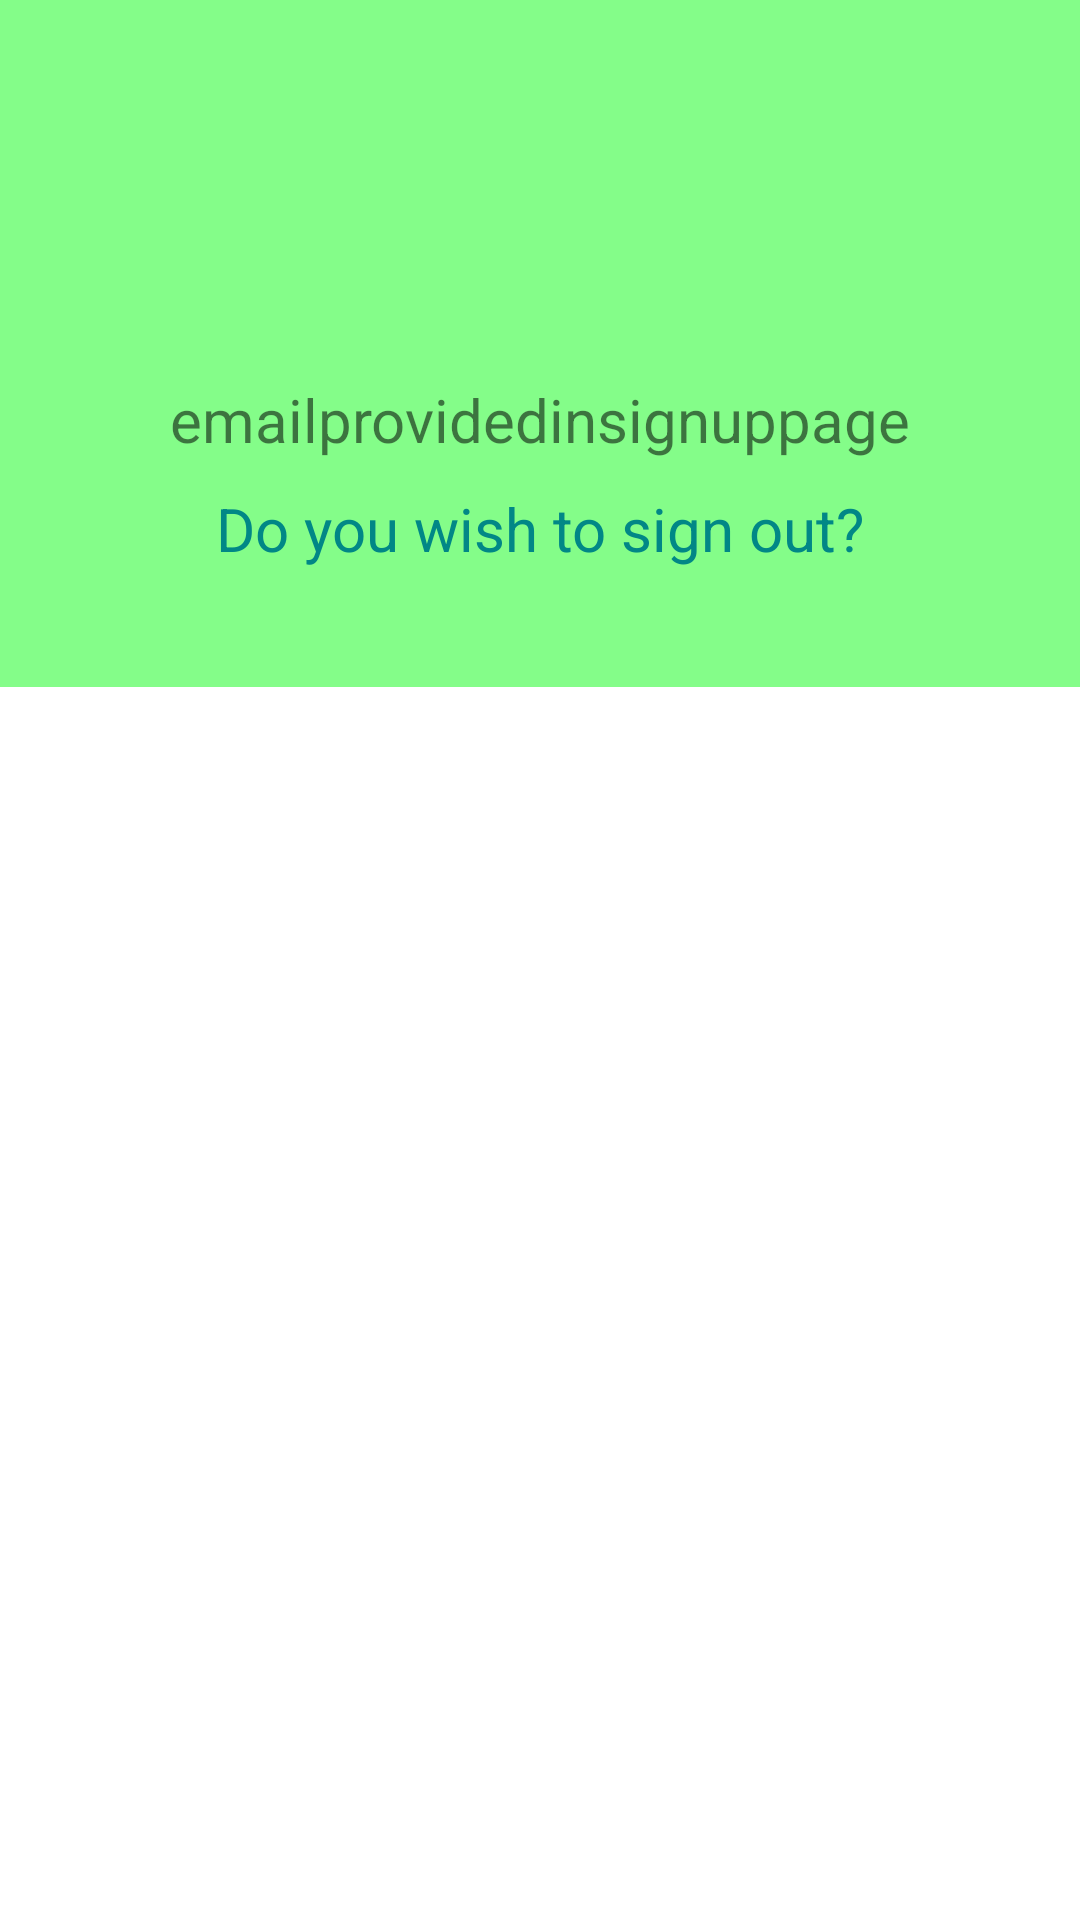

Android layout source for this screen:
<!-- AndroidManifest.xml: application theme Theme.Elections -->
<!-- res/layout/fragment_profile.xml -->
<?xml version="1.0" encoding="utf-8"?>
<FrameLayout xmlns:android="http://schemas.android.com/apk/res/android"
    xmlns:app="http://schemas.android.com/apk/res-auto"
    xmlns:tools="http://schemas.android.com/tools"
    android:layout_width="match_parent"
    android:layout_height="match_parent"
    tools:context=".profileFragment">

    
    <LinearLayout
        android:layout_width="match_parent"
        android:layout_height="229dp"
        android:background="#84FD89"
        android:gravity="center"
        android:orientation="vertical">

        <ImageView
            android:id="@+id/imageView2"
            android:layout_width="100dp"
            android:layout_height="100dp"
            app:srcCompat="@drawable/ic_person" />

        <TextView
            android:id="@+id/emailid"
            android:layout_width="wrap_content"
            android:layout_height="wrap_content"
            android:layout_centerVertical="true"
            android:includeFontPadding="false"
            android:text="emailprovidedinsignuppage"
            android:textSize="20sp" />
        <TextView
            android:id="@+id/signout"
            android:layout_width="wrap_content"
            android:layout_height="wrap_content"
            android:text="Do you wish to sign out?"
            android:clickable="true"
            android:onClick="signout"
            android:textSize="20dp"
            android:layout_margin="10dp"
            android:textColor="@color/teal_700"

            />
    </LinearLayout>

</FrameLayout>
<!-- resources referenced by this layout -->
<resources>
  <style name="Theme.Elections" parent="Theme.MaterialComponents.DayNight.DarkActionBar">
          
          <item name="colorPrimary">@color/purple_500</item>
          <item name="colorPrimaryVariant">@color/purple_700</item>
          <item name="colorOnPrimary">@color/white</item>
          
          <item name="colorSecondary">@color/teal_200</item>
          <item name="colorSecondaryVariant">@color/teal_700</item>
          <item name="colorOnSecondary">@color/black</item>
          
          <item name="android:statusBarColor" tools:targetApi="l">?attr/colorPrimaryVariant</item>
          
      </style>
  <!-- not gathered from this repository: default colours our renderer supplied (Android Studio template values) -->
  <color name="purple_500">#FF6200EE</color>
  <color name="purple_700">#FF3700B3</color>
  <color name="teal_200">#FF03DAC5</color>
  <color name="teal_700">#FF018786</color>
  <color name="black">#FF000000</color>
  <color name="white">#FFFFFFFF</color>
</resources>
